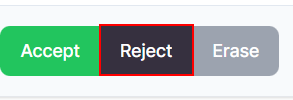
Workflow: JobApplicationReject

Step 1: click on the button 'Reject' in window 'HiringSystem' (chrome.exe)
